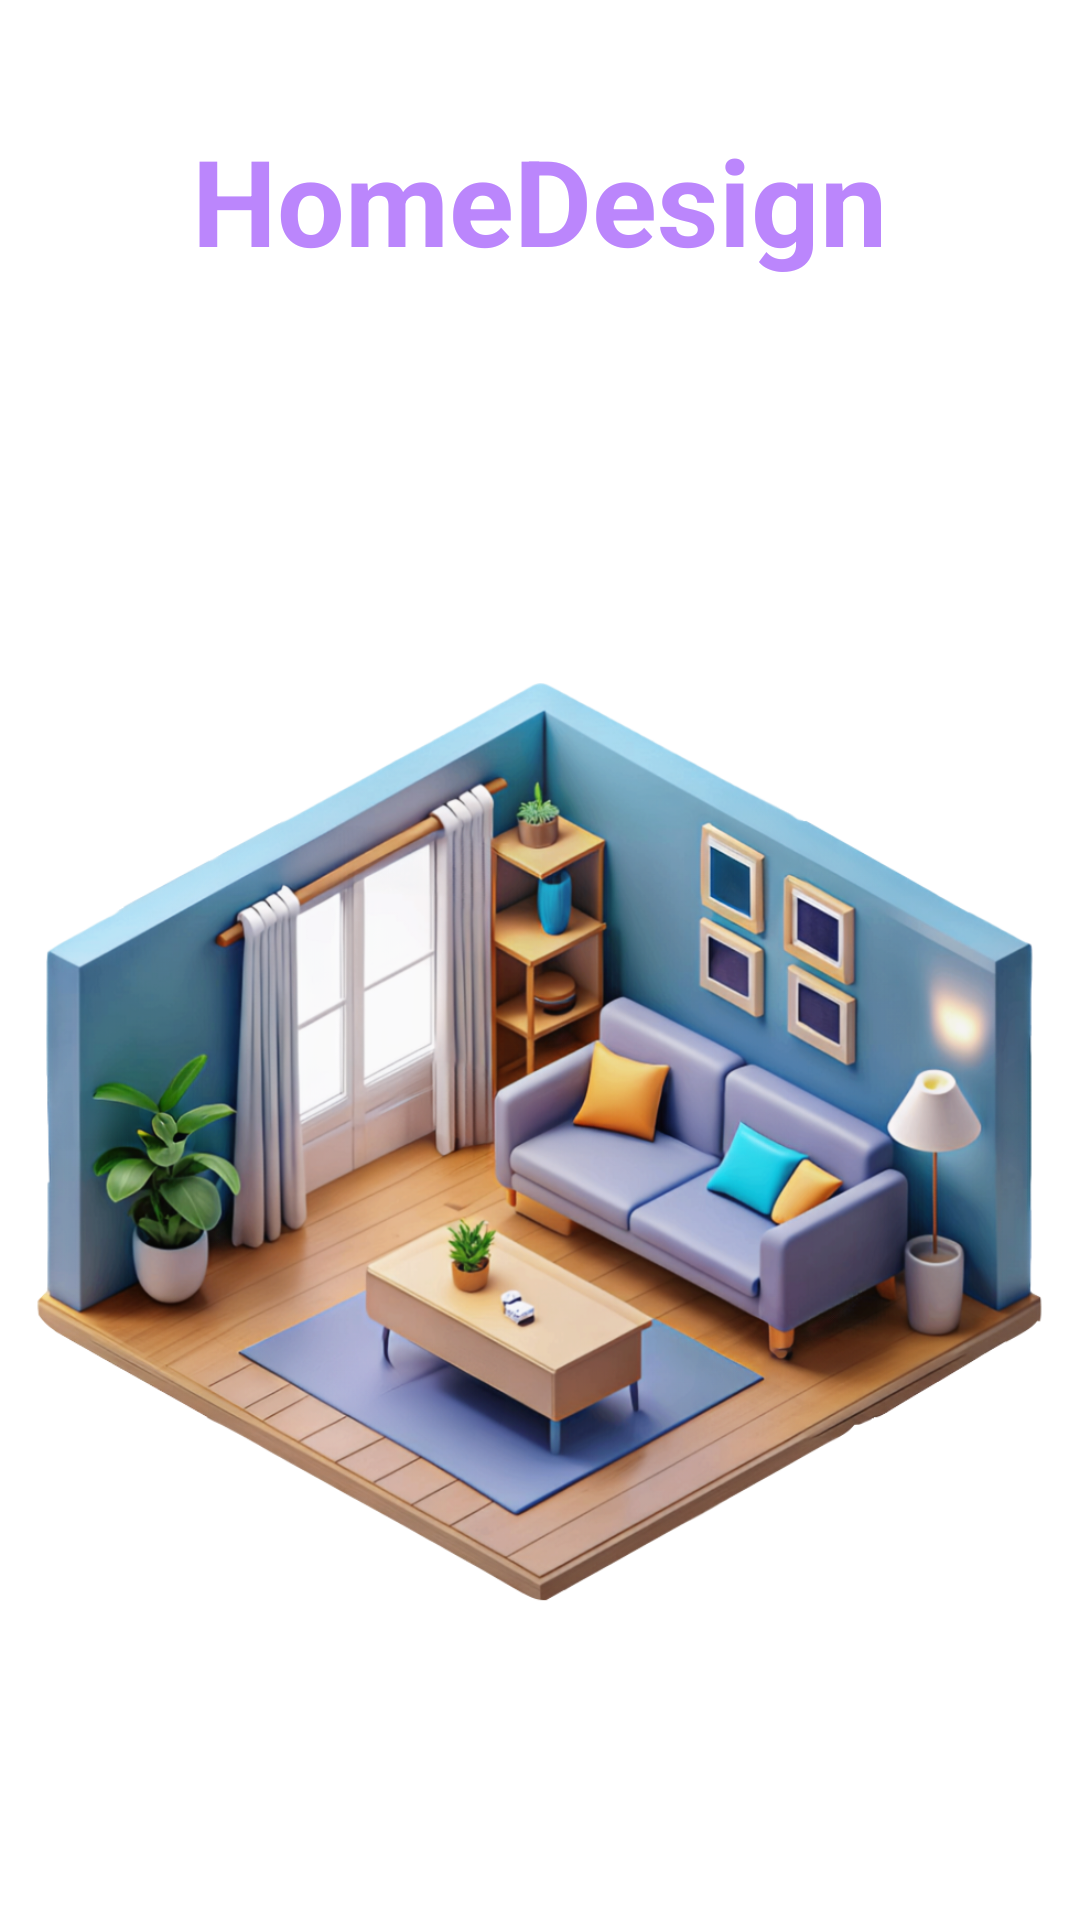

Here is an Android app screen rendered from its layout file. Give the layout XML and the strings, colors and styles it references.
<!-- AndroidManifest.xml: application theme Theme.HomeDesign -->
<!-- res/layout/activity_intro.xml -->
<?xml version="1.0" encoding="utf-8"?>
<LinearLayout xmlns:android="http://schemas.android.com/apk/res/android"
    xmlns:tools="http://schemas.android.com/tools"
    android:layout_width="match_parent"
    android:layout_height="match_parent"
    android:background="@drawable/intro_background"
    android:gravity="center_horizontal"
    android:orientation="vertical"
    tools:context=".activities.IntroActivity">

    <TextView
        android:id="@+id/tv_app_name_intro"
        android:layout_width="wrap_content"
        android:layout_height="wrap_content"
        android:layout_marginTop="@dimen/intro_screen_title_text_marginTop"
        android:text="@string/app_name"
        android:textColor="@color/colorAccent"
        android:textSize="@dimen/intro_screen_title_text_size"
        android:textStyle="bold" />

    <ImageView
        android:layout_width="wrap_content"
        android:layout_height="wrap_content"
        android:layout_marginTop="@dimen/intro_screen_image_marginTop"
        android:contentDescription="@string/image_contentDescription"
        android:src="@drawable/intro_image" />

    <TextView
        android:layout_width="wrap_content"
        android:layout_height="wrap_content"
        android:layout_marginTop="@dimen/lets_get_started_text_marginTop"
        android:text="@string/lets_get_started_text"
        android:textColor="@color/primary_text_color"
        android:textSize="@dimen/lets_get_started_text_size" />

    <TextView
        android:layout_width="match_parent"
        android:layout_height="wrap_content"
        android:layout_marginStart="@dimen/intro_text_marginStartEnd"
        android:layout_marginTop="@dimen/intro_text_marginTop"
        android:layout_marginEnd="@dimen/intro_text_marginStartEnd"
        android:gravity="center"
        android:lineSpacingExtra="@dimen/intro_text_line_spacing_extra"
        android:text="@string/intro_text_description"
        android:textColor="@color/secondary_text_color"
        android:textSize="@dimen/intro_text_size" />

    

    <Button
        android:id="@+id/btn_sign_in_intro"
        android:layout_width="match_parent"
        android:layout_height="wrap_content"
        android:layout_gravity="center"
        android:layout_marginStart="@dimen/btn_marginStartEnd"
        android:layout_marginTop="@dimen/intro_screen_sign_in_btn_marginTop"
        android:layout_marginEnd="@dimen/btn_marginStartEnd"
        android:background="@drawable/shape_button_rounded"
        android:gravity="center"
        android:paddingTop="@dimen/btn_paddingTopBottom"
        android:paddingBottom="@dimen/btn_paddingTopBottom"
        android:text="@string/sign_in"
        android:textColor="@android:color/white"
        android:textSize="@dimen/btn_text_size" />

    <Button
        android:id="@+id/btn_sign_up_intro"
        android:layout_width="match_parent"
        android:layout_height="wrap_content"
        android:layout_gravity="center"
        android:layout_marginStart="@dimen/btn_marginStartEnd"
        android:layout_marginTop="@dimen/intro_screen_sign_up_btn_marginTop"
        android:layout_marginEnd="@dimen/btn_marginStartEnd"
        android:background="@drawable/white_border_shape_button_rounded"
        android:gravity="center"
        android:paddingTop="@dimen/btn_paddingTopBottom"
        android:paddingBottom="@dimen/btn_paddingTopBottom"
        android:text="@string/sign_up"
        android:textColor="@color/colorAccent"
        android:textSize="@dimen/btn_text_size" />
</LinearLayout>
    
<!-- resources referenced by this layout -->
<resources>
  <color name="colorAccent">#FFBB86FC</color>
  <dimen name="btn_marginStartEnd">20dp</dimen>
  <dimen name="btn_paddingTopBottom">8dp</dimen>
  <dimen name="btn_text_size">18sp</dimen>
  <dimen name="intro_screen_image_marginTop">30dp</dimen>
  <dimen name="intro_screen_sign_in_btn_marginTop">50dp</dimen>
  <dimen name="intro_screen_sign_up_btn_marginTop">15dp</dimen>
  <dimen name="intro_screen_title_text_marginTop">40dp</dimen>
  <dimen name="intro_screen_title_text_size">40sp</dimen>
  <dimen name="intro_text_line_spacing_extra">5dp</dimen>
  <dimen name="intro_text_marginStartEnd">20dp</dimen>
  <dimen name="intro_text_marginTop">10dp</dimen>
  <dimen name="intro_text_size">16sp</dimen>
  <dimen name="lets_get_started_text_marginTop">25dp</dimen>
  <dimen name="lets_get_started_text_size">25sp</dimen>
  <!-- drawable intro_image: png bitmap (drawable-mdpi, 835520 bytes) -->
  <!-- drawable shape_button_rounded (drawable) -->
  <?xml version="1.0" encoding="utf-8"?>
  <shape xmlns:android="http://schemas.android.com/apk/res/android"
      android:shape="rectangle">
  
      <gradient
          android:angle="360"
          android:endColor="#0A80F5"
          android:startColor="#0BCCEB"
          android:type="linear">
      </gradient>
  
      <corners android:radius="10dp" />
  </shape>
  <string name="app_name">HomeDesign</string>
  <string name="image_contentDescription">image</string>
  <string name="intro_text_description">Transform your living space to meet all your needs with us!</string>
  <string name="lets_get_started_text">Let\'s Get Started.</string>
  <string name="sign_in">SIGN IN</string>
  <string name="sign_up">SIGN UP</string>
</resources>
